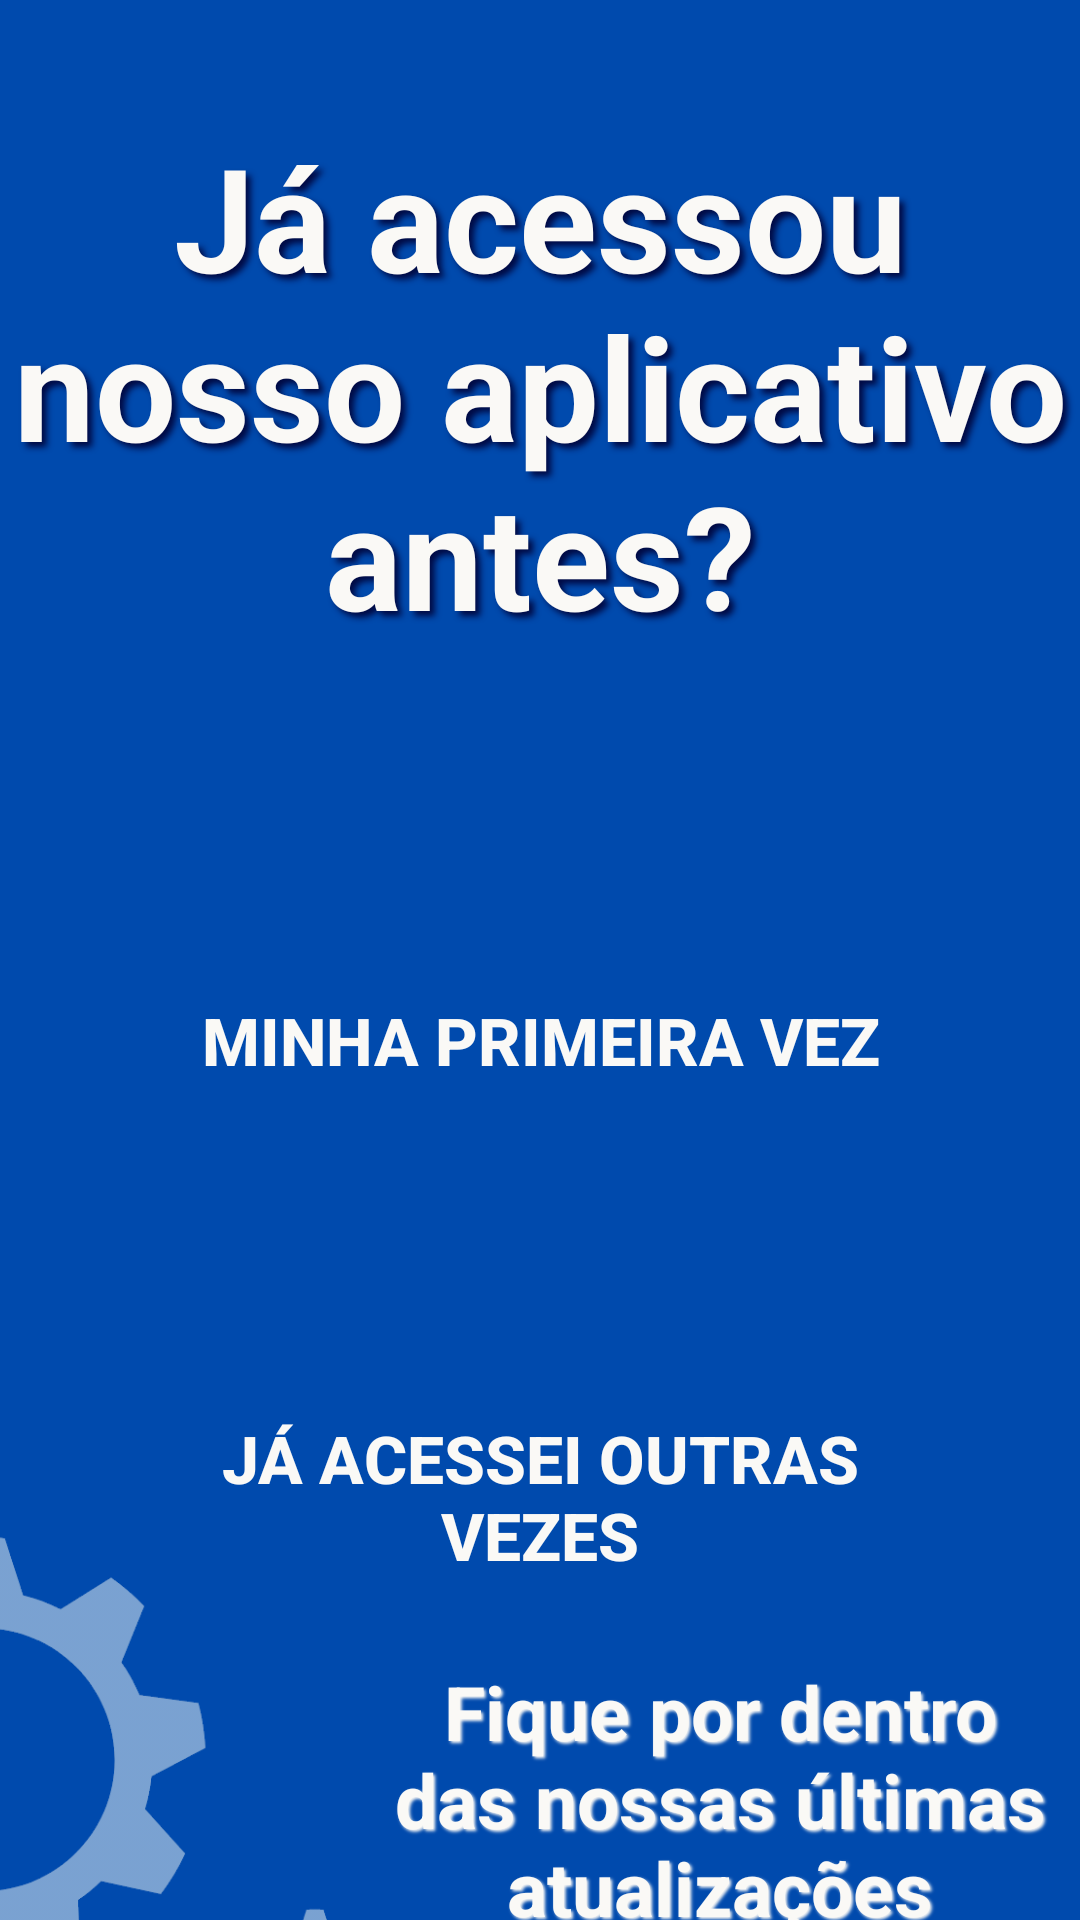

Write the Android layout XML for this screen, with the resource values it uses.
<!-- AndroidManifest.xml: application theme Base.Theme.TCCPuxxaDados -->
<!-- res/layout/activity_primeiro_acesso.xml -->
<?xml version="1.0" encoding="utf-8"?>
<androidx.constraintlayout.widget.ConstraintLayout
    xmlns:android="http://schemas.android.com/apk/res/android"
    xmlns:app="http://schemas.android.com/apk/res-auto"
    xmlns:tools="http://schemas.android.com/tools"
    android:id="@+id/main"
    android:background="@color/cobalt_blue"
    android:layout_width="match_parent"
    android:layout_height="match_parent"
    tools:context=".primeiro_acesso">

    
    <ImageView
        android:layout_width="1000dp"
        android:layout_height="wrap_content"
        android:layout_marginStart="410dp"
        android:src="@drawable/mao"
        android:alpha="0.5"
        app:layout_constraintEnd_toEndOf="parent"
        app:layout_constraintStart_toStartOf="parent"
        app:layout_constraintTop_toTopOf="parent" />

    
    <TextView
        android:id="@+id/title_acesso"
        android:layout_width="wrap_content"
        android:layout_height="wrap_content"
        android:layout_marginTop="40dp"
        android:text="@string/title_acesso"
        android:textSize="@dimen/title_acesso"
        android:textColor="@color/offwhite"
        android:textStyle="bold"
        android:shadowColor="@color/midnight_blue"
        android:shadowDx="5"
        android:shadowDy="5"
        android:shadowRadius="5"
        android:gravity="center"
        app:layout_constraintStart_toStartOf="parent"
        app:layout_constraintEnd_toEndOf="parent"
        app:layout_constraintTop_toTopOf="parent" />

    
    <androidx.appcompat.widget.AppCompatButton
        android:id="@+id/btnPrimeiravez"
        android:layout_width="match_parent"
        android:layout_height="wrap_content"
        android:layout_marginTop="100dp"
        android:layout_marginStart="40dp"
        android:layout_marginEnd="40dp"
        android:textSize="@dimen/text_button"
        android:text="@string/txt_button_primeiravez"
        android:textColor="@color/offwhite"
        android:textAllCaps="true"
        android:textStyle="bold"
        android:padding="15dp"
        android:background="@drawable/background_button_selector"
        android:enabled="true"
        app:layout_constraintTop_toBottomOf="@id/title_acesso"
        app:layout_constraintStart_toStartOf="parent"
        app:layout_constraintEnd_toEndOf="parent" />

    
    <androidx.appcompat.widget.AppCompatButton
        android:id="@+id/btnOutravez"
        android:layout_width="match_parent"
        android:layout_height="wrap_content"
        android:layout_marginTop="80dp"
        android:layout_marginStart="40dp"
        android:layout_marginEnd="40dp"
        android:textSize="@dimen/text_button"
        android:textColor="@color/offwhite"
        android:text="@string/txt_button_outravez"
        android:textStyle="bold"
        android:textAllCaps="true"
        android:padding="15dp"
        android:background="@drawable/background_button_selector"
        android:enabled="true"
        app:layout_constraintTop_toBottomOf="@id/btnPrimeiravez"
        app:layout_constraintStart_toStartOf="parent"
        app:layout_constraintEnd_toEndOf="parent" />

    
    <ImageView
        android:layout_width="350dp"
        android:layout_height="1360dp"
        android:layout_marginStart="-400dp"
        android:alpha="0.5"
        android:src="@drawable/engrenagemwhite"
        app:layout_constraintEnd_toEndOf="parent"
        app:layout_constraintStart_toStartOf="parent"
        app:layout_constraintTop_toTopOf="parent" />

    
    <TextView
        android:id="@+id/title_atualizacao"
        android:layout_width="300dp"
        android:layout_height="100dp"
        android:layout_marginTop="550dp"
        android:layout_marginStart="200dp"
        android:layout_marginEnd="80dp"
        android:text="@string/title_atualizacao"
        android:textSize="@dimen/txt_upadate"
        android:textColor="@color/offwhite"
        android:textStyle="bold"
        android:shadowColor="@color/offwhite"
        android:shadowDx="2"
        android:shadowDy="2"
        android:shadowRadius="2"
        android:gravity="center"
        app:layout_constraintStart_toStartOf="parent"
        app:layout_constraintEnd_toEndOf="parent"
        app:layout_constraintTop_toTopOf="parent" />

</androidx.constraintlayout.widget.ConstraintLayout>
<!-- resources referenced by this layout -->
<resources>
  <color name="cobalt_blue">#004AAD</color>
  <color name="midnight_blue">#010A44</color>
  <color name="offwhite">#FAF9F6</color>
  <dimen name="text_button">22sp</dimen>
  <dimen name="title_acesso">48sp</dimen>
  <dimen name="txt_upadate">25sp</dimen>
  <!-- drawable engrenagemwhite: png bitmap (drawable, 64832 bytes) -->
  <!-- drawable mao: png bitmap (drawable, 53359 bytes) -->
  <string name="title_acesso">Já acessou nosso aplicativo antes?</string>
  <string name="title_atualizacao">Fique por dentro das nossas últimas atualizações</string>
  <string name="txt_button_outravez">Já acessei outras vezes</string>
  <string name="txt_button_primeiravez">Minha primeira vez</string>
  <style name="Base.Theme.TCCPuxxaDados" parent="Theme.MaterialComponents.DayNight.NoActionBar">
      
      <item name="colorPrimary">@color/offwhite</item>
      <item name="colorPrimaryVariant">@color/offwhite</item>
      <item name="colorOnPrimary">@color/offwhite</item>
      
      <item name="colorSecondary">@color/offwhite</item>
      <item name="colorSecondaryVariant">@color/offwhite</item>
      <item name="colorOnSecondary">@color/offwhite</item>
      
      <item name="android:statusBarColor">?attr/colorPrimaryVariant
      </item>
      </style>
</resources>
